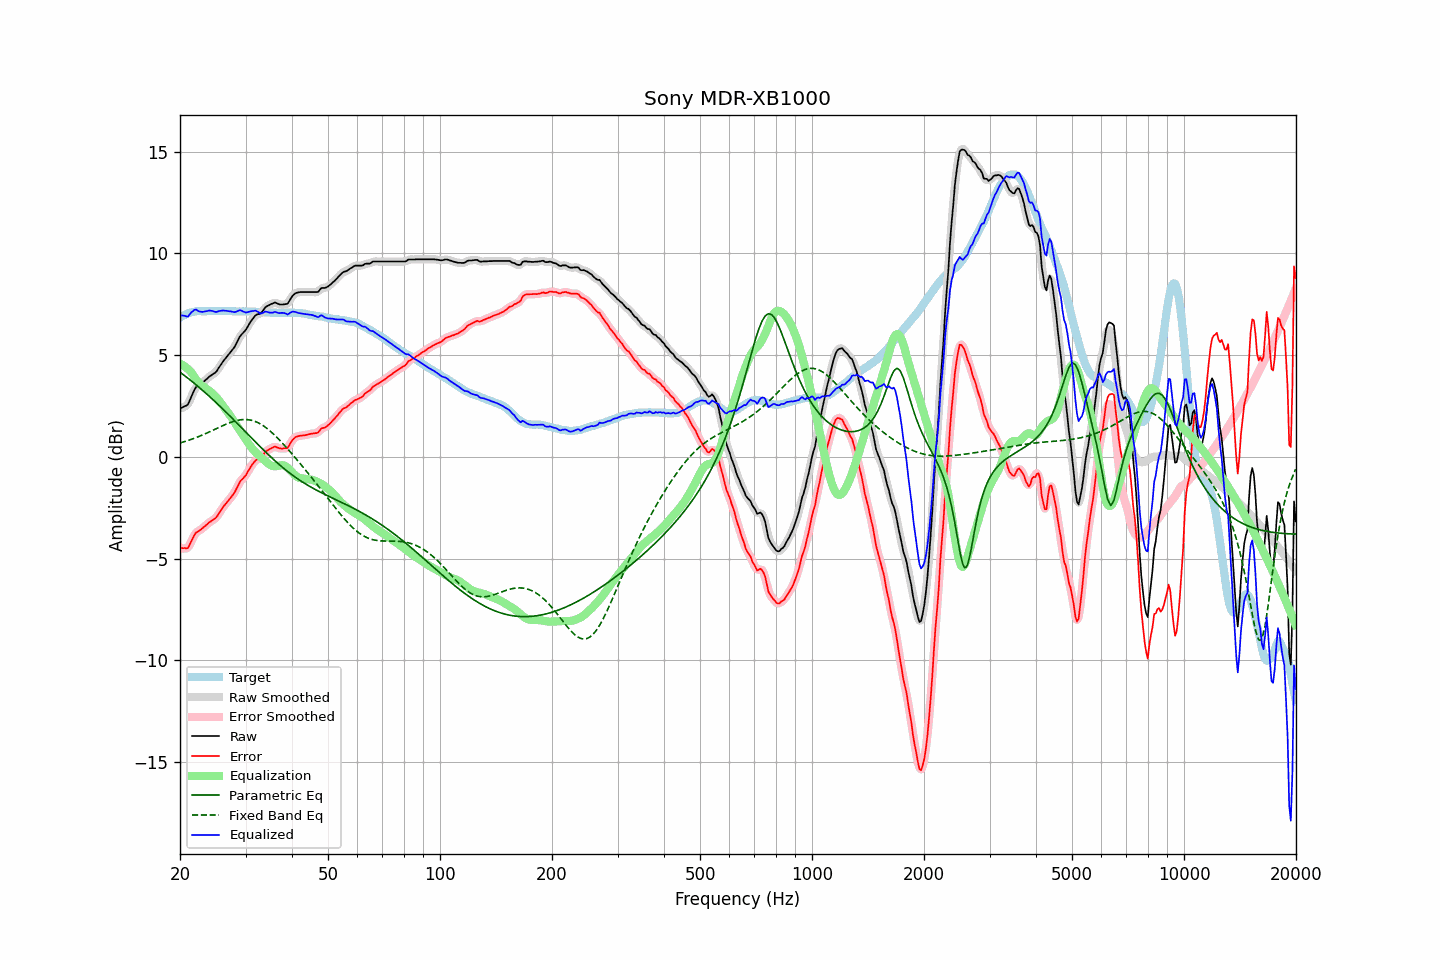

The table this chart was drawn from, first rows:
frequency, raw, error, smoothed, error_smoothed, equalization, parametric_eq, fixed_band_eq, equalized_raw, equalized_smoothed, target
20.00, 2.37, -4.47, 2.39, -4.45, 4.57, 4.16, 0.68, 6.95, 6.96, 6.84
20.20, 2.41, -4.48, 2.40, -4.49, 4.54, 4.10, 0.71, 6.95, 6.94, 6.89
20.40, 2.45, -4.49, 2.43, -4.51, 4.49, 4.04, 0.73, 6.94, 6.92, 6.94
20.61, 2.49, -4.48, 2.48, -4.51, 4.44, 3.98, 0.75, 6.93, 6.92, 6.97
20.81, 2.52, -4.50, 2.53, -4.50, 4.38, 3.92, 0.78, 6.90, 6.91, 7.02
21.02, 2.58, -4.48, 2.62, -4.44, 4.31, 3.86, 0.80, 6.90, 6.93, 7.06
21.23, 2.76, -4.32, 2.75, -4.33, 4.24, 3.80, 0.83, 7.00, 6.99, 7.08
21.44, 2.94, -4.16, 2.94, -4.17, 4.16, 3.74, 0.86, 7.10, 7.09, 7.10
21.66, 3.12, -4.00, 3.13, -3.99, 4.04, 3.67, 0.89, 7.16, 7.17, 7.12
21.87, 3.30, -3.83, 3.29, -3.85, 3.92, 3.61, 0.92, 7.23, 7.21, 7.13
22.09, 3.43, -3.72, 3.41, -3.74, 3.81, 3.54, 0.95, 7.24, 7.22, 7.15
22.31, 3.48, -3.68, 3.49, -3.67, 3.70, 3.47, 0.98, 7.19, 7.20, 7.16
22.54, 3.53, -3.63, 3.54, -3.62, 3.62, 3.41, 1.01, 7.15, 7.16, 7.16
22.76, 3.59, -3.57, 3.59, -3.57, 3.54, 3.34, 1.04, 7.14, 7.13, 7.16
22.99, 3.64, -3.51, 3.65, -3.51, 3.48, 3.27, 1.08, 7.12, 7.13, 7.15
23.22, 3.71, -3.44, 3.71, -3.44, 3.43, 3.20, 1.11, 7.14, 7.14, 7.15
23.45, 3.78, -3.37, 3.78, -3.37, 3.37, 3.13, 1.14, 7.16, 7.16, 7.15
23.69, 3.85, -3.31, 3.86, -3.30, 3.32, 3.06, 1.18, 7.17, 7.17, 7.16
23.92, 3.93, -3.23, 3.92, -3.24, 3.26, 2.99, 1.22, 7.19, 7.19, 7.16
24.16, 3.98, -3.18, 3.99, -3.18, 3.20, 2.92, 1.25, 7.18, 7.19, 7.16
24.40, 4.04, -3.13, 4.04, -3.13, 3.13, 2.85, 1.29, 7.18, 7.17, 7.17
24.65, 4.09, -3.07, 4.09, -3.08, 3.06, 2.77, 1.33, 7.15, 7.15, 7.16
24.89, 4.14, -3.02, 4.15, -3.01, 2.98, 2.70, 1.36, 7.12, 7.14, 7.16
25.14, 4.23, -2.93, 4.24, -2.92, 2.89, 2.63, 1.40, 7.13, 7.14, 7.16
25.39, 4.36, -2.81, 4.36, -2.82, 2.80, 2.55, 1.44, 7.16, 7.15, 7.17
25.65, 4.48, -2.69, 4.48, -2.69, 2.70, 2.48, 1.47, 7.18, 7.18, 7.17
25.91, 4.60, -2.56, 4.60, -2.57, 2.59, 2.40, 1.51, 7.19, 7.19, 7.16
26.16, 4.71, -2.45, 4.71, -2.46, 2.48, 2.32, 1.55, 7.19, 7.19, 7.16
26.43, 4.81, -2.35, 4.81, -2.35, 2.37, 2.25, 1.58, 7.18, 7.19, 7.16
26.69, 4.91, -2.25, 4.91, -2.26, 2.27, 2.17, 1.62, 7.18, 7.18, 7.16
26.96, 5.00, -2.16, 5.00, -2.16, 2.16, 2.09, 1.65, 7.16, 7.17, 7.16
27.23, 5.10, -2.06, 5.10, -2.06, 2.06, 2.01, 1.68, 7.16, 7.16, 7.16
27.50, 5.20, -1.96, 5.20, -1.97, 1.94, 1.93, 1.71, 7.14, 7.14, 7.16
27.77, 5.30, -1.85, 5.30, -1.85, 1.82, 1.85, 1.73, 7.13, 7.12, 7.15
28.05, 5.41, -1.74, 5.42, -1.73, 1.70, 1.77, 1.76, 7.11, 7.12, 7.15
28.33, 5.56, -1.58, 5.57, -1.58, 1.57, 1.69, 1.78, 7.14, 7.14, 7.14
28.62, 5.72, -1.42, 5.72, -1.42, 1.45, 1.61, 1.80, 7.17, 7.17, 7.14
28.90, 5.88, -1.27, 5.87, -1.28, 1.33, 1.53, 1.81, 7.21, 7.19, 7.15
29.19, 5.99, -1.15, 5.99, -1.16, 1.20, 1.45, 1.82, 7.20, 7.19, 7.14
29.48, 6.07, -1.08, 6.08, -1.07, 1.08, 1.37, 1.83, 7.15, 7.16, 7.15
29.78, 6.16, -0.98, 6.16, -0.99, 0.96, 1.29, 1.84, 7.12, 7.12, 7.14
30.08, 6.25, -0.90, 6.26, -0.88, 0.84, 1.21, 1.83, 7.09, 7.11, 7.15
30.38, 6.39, -0.75, 6.39, -0.76, 0.72, 1.13, 1.83, 7.11, 7.11, 7.14
30.68, 6.52, -0.62, 6.52, -0.63, 0.61, 1.05, 1.82, 7.13, 7.13, 7.14
30.99, 6.65, -0.49, 6.65, -0.49, 0.51, 0.97, 1.81, 7.16, 7.15, 7.14
31.30, 6.76, -0.37, 6.76, -0.37, 0.41, 0.89, 1.79, 7.17, 7.17, 7.13
31.61, 6.86, -0.27, 6.87, -0.27, 0.31, 0.81, 1.76, 7.17, 7.18, 7.13
31.93, 6.96, -0.17, 6.95, -0.18, 0.23, 0.73, 1.73, 7.19, 7.17, 7.13
32.24, 7.00, -0.12, 6.99, -0.14, 0.15, 0.65, 1.70, 7.15, 7.14, 7.12
32.57, 7.02, -0.10, 7.02, -0.10, 0.07, 0.57, 1.66, 7.10, 7.10, 7.12
32.89, 7.04, -0.08, 7.06, -0.06, 0.00, 0.49, 1.62, 7.05, 7.06, 7.12
33.22, 7.12, 0.01, 7.13, 0.02, -0.06, 0.41, 1.57, 7.06, 7.07, 7.11
33.55, 7.23, 0.12, 7.23, 0.12, -0.13, 0.33, 1.52, 7.10, 7.10, 7.11
33.89, 7.34, 0.24, 7.33, 0.22, -0.20, 0.26, 1.46, 7.14, 7.13, 7.10
34.23, 7.40, 0.30, 7.40, 0.30, -0.27, 0.18, 1.40, 7.13, 7.13, 7.10
34.57, 7.44, 0.35, 7.45, 0.35, -0.34, 0.11, 1.34, 7.10, 7.11, 7.09
34.92, 7.48, 0.39, 7.48, 0.39, -0.39, 0.03, 1.27, 7.09, 7.09, 7.09
35.27, 7.52, 0.44, 7.52, 0.44, -0.43, -0.04, 1.20, 7.09, 7.09, 7.08
35.62, 7.55, 0.47, 7.56, 0.47, -0.46, -0.12, 1.13, 7.10, 7.10, 7.08
35.97, 7.59, 0.51, 7.57, 0.49, -0.46, -0.19, 1.06, 7.13, 7.11, 7.08
... 635 more rows
